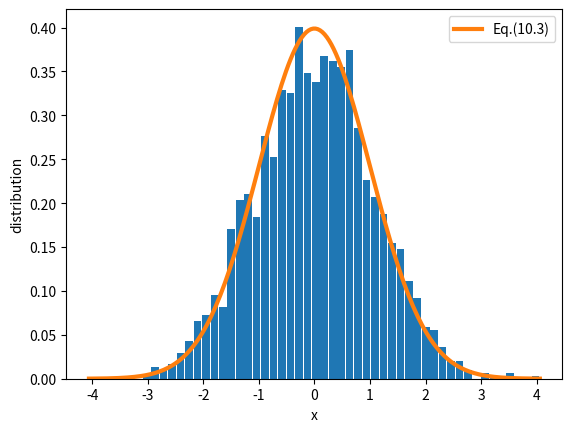

Reproduce this figure in Python.
import numpy as np
import matplotlib.pyplot as plt


def brownian(nstep, h, x0, v0):
    t, x, v = 0.0, x0, v0
    tt = np.empty(nstep)
    xx = np.empty(nstep)
    vv = np.empty(nstep)
    for i in range(nstep):
        tt[i], xx[i], vv[i] = t, x, v
        t += h
        x += v * h * 0.5
        v += force(x) / m * h
        v += - gamma / m * v * h
        v += np.sqrt(2 * kBT * gamma * h) \
           * np.random.normal() / m
        x += v * h * 0.5
    return tt, xx, vv


def pot(x):
    return 0.5 * k * x**2


def force(x):
    return - k * x


m, k = 1.0, 1.0
gamma, kBT = 1.0, 1.0
tmax, h = 20.0, 0.1
nstep = int(tmax/h)+1
x0, v0 = 0.0, 0.0
nrun = 2000
xend = []
for _ in range(nrun):
    tt, xx, vv = brownian(nstep, h, x0, v0)
    xend.append(xx[-1])

plt.hist(xend, bins=50, rwidth=0.9, density=True)

xmax = np.max(xend)
ngrid = 200
x = np.linspace(-xmax, xmax, ngrid)
f = np.exp(-pot(x)/kBT)
dx = x[1] - x[0]
f = f / (np.sum(f)*dx)
plt.plot(x, f, lw=3, label='Eq.(10.3)')

plt.xlabel('x')
plt.ylabel('distribution')
plt.legend()
plt.show()

